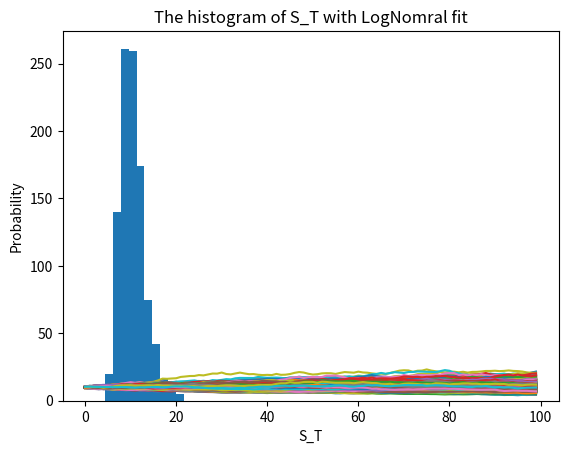

Python code for this plot: (Note: this script raises an exception after producing the figure.)
#!/usr/bin/env python
# coding: utf-8

# ## Simulation of Geometric Brownian Motion 

# In[1]:


import numpy as np
import pandas as pd
import matplotlib.pyplot as plt
import math
import matplotlib.mlab as mlab 
from scipy.stats import norm


# In[2]:


s0 = 10
mu = 0.05
T = 1
n_time = 100
dt = T/n_time
n_sim = 1000
vol = 0.25
s = pd.DataFrame()


# In[91]:


for i in range(0,n_sim):
    step = np.exp((mu-vol**2/2)*dt)*np.exp(vol*np.random.normal(0,np.sqrt(dt),(1,n_time)))
    temp = pd.DataFrame(s0*step.cumprod())
    s = pd.concat([s,temp],axis=1)

plt.plot(s)
plt.xlabel('t')
plt.ylabel('S_t')
plt.title('Simulation of Geometric Brownian Motion')
plt.show()


# In[92]:


n, bins, patches = plt.hist(s.iloc[-1])
plt.xlabel('S_T')  
plt.ylabel('Probability') 
plt.title('The histogram of S_T with LogNomral fit')
plt.show()


# In[36]:


# n, bins, patches = plt.hist(s.iloc[-1],bins = 20,range=[0, 30], rwidth=0.8,density=0.9, facecolor='blue', alpha=0.5)
# s_mean = np.mean(s.iloc[-1])
# s_std = np.std(s.iloc[-1])
# y = norm.pdf(bins, s_mean, s_std)#拟合一条最佳正态分布曲线y
# plt.plot(bins, y, 'r--')  
# plt.xlabel('S_T')  
# plt.ylabel('Probability') 
# plt.title('The histogram of S_T with LogNomral fit')
# plt.show()


# ## P&L of Delta Hedging

# In[29]:


vol_R = 0.3
vol_I = 0.2
s0 = k = 50
T = 1
n_time = 100
n_sim = 10
dt = T/n_time
mu = 0.08
rf = 0.04


# In[30]:


def delta_function(s,vol,tenor):
    d1 = (math.log(s/k) + (rf + 0.5*vol**2)*tenor)/(vol*math.sqrt(tenor))
    delta = norm.cdf(d1,loc=0,scale=1)
    return delta


# In[31]:


def gamma_function(s,tenor):
    d1 = (math.log(s/k) + (rf + 0.5*vol_I**2)*tenor)/(vol_I*math.sqrt(tenor))
    gamma = norm.pdf(d1,loc=0,scale=1)/(s*vol_I*math.sqrt(tenor))
    return gamma


# In[32]:


pl = pd.DataFrame()
tenor_list = np.linspace(1,0,n_time+1).tolist()##1001
for j in range(0,n_sim):
    temp_pl = []
    s = pd.DataFrame()
    dz = np.random.normal(0,np.sqrt(dt),(1,n_time))#1000
    step = np.exp((mu-vol_R**2/2)*dt + vol_R*dz)
    temp = [50] + (s0*step.cumprod()).tolist()
    s = pd.concat([s,pd.DataFrame(temp)],axis=1)#1001

    for i in range(0,n_time):
        d_pl = 0.5*gamma_function(float(s.iloc[i]),tenor_list[i])*float(s.iloc[i])**2*(vol_R**2 - vol_I**2)*dt 
        + (delta_function(float(s.iloc[i]),vol_I,tenor_list[i]) - delta_function(float(s.iloc[i]),vol_R,tenor_list[i]))*((mu-rf)*float(s.iloc[i])*dt + vol_R*float(s.iloc[i])*dz[0][i])
        temp_pl.append(d_pl*math.exp(-rf*(1-tenor_list[i])))
        
    pl = pd.concat([pl,pd.DataFrame(np.array(temp_pl).cumsum())],axis=1)        


# In[33]:


plt.plot(pl)
plt.xlabel('t')
plt.ylabel('P&L')
plt.title('P&L of Delta Hedging')
plt.show()


# In[ ]:




